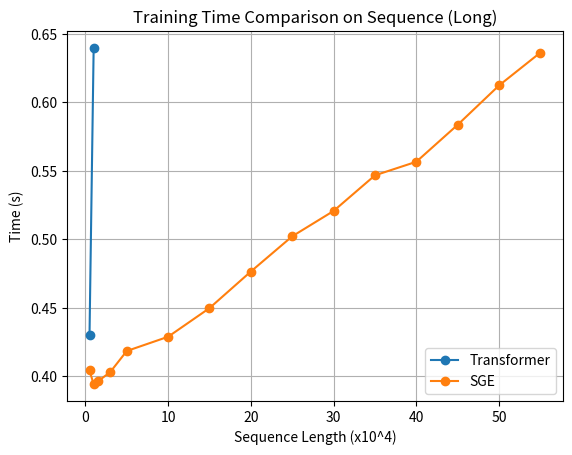

The matplotlib source for this figure:
import matplotlib.pyplot as plt
import numpy as np

# Given data
sequence_length = [0.5, 1, 1.5, 3, 5, 10, 15, 20, 25, 30, 35, 40, 45, 50, 55]
transformer_time = [0.4302, 0.6396, np.nan, np.nan, np.nan, np.nan, np.nan, np.nan, np.nan, np.nan, np.nan, np.nan, np.nan, np.nan, np.nan]
sge_time = [0.4044, 0.3944, 0.3964, 0.4032, 0.4186, 0.4290, 0.4499, 0.4766, 0.5023, 0.5208, 0.5468, 0.5567, 0.5837, 0.6124, 0.6364]

# Make sure both lists have the same length
min_length = min(len(sequence_length), len(transformer_time), len(sge_time))
sequence_length = sequence_length[:min_length]
transformer_time = transformer_time[:min_length]
sge_time = sge_time[:min_length]

# Plotting the data
plt.plot(sequence_length, transformer_time, marker='o', linestyle='-', label='Transformer')
plt.plot(sequence_length, sge_time, marker='o', linestyle='-', label='SGE')

# Mark OOM with 'x'
for i, val in enumerate(transformer_time):
    if np.isnan(val):
        plt.scatter([sequence_length[i]], [val], marker='x', color='red', s=100)

for i, val in enumerate(sge_time):
    if np.isnan(val):
        plt.scatter([sequence_length[i]], [val], marker='x', color='red', s=100)

# Adding labels and title
plt.xlabel('Sequence Length (x10^4)')
plt.ylabel('Time (s)')
plt.title('Training Time Comparison on Sequence (Long)')

# Adding legend
plt.legend()

# Adding grid
plt.grid(True)

# Display the plot
plt.show()

plt.savefig('./long.png')